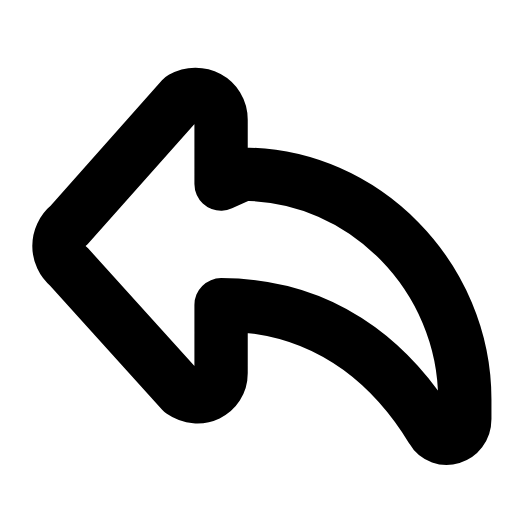
t = 0.00 s
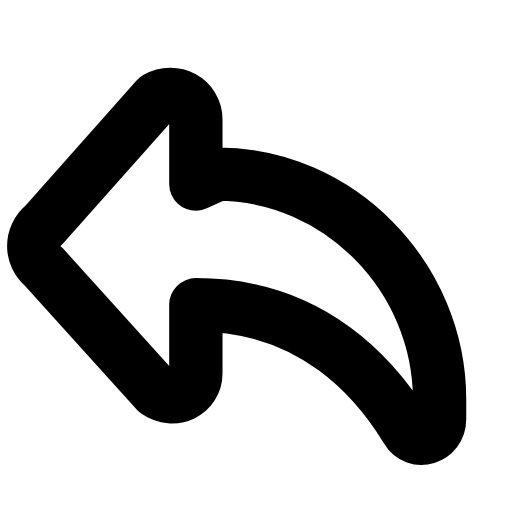
t = 0.25 s
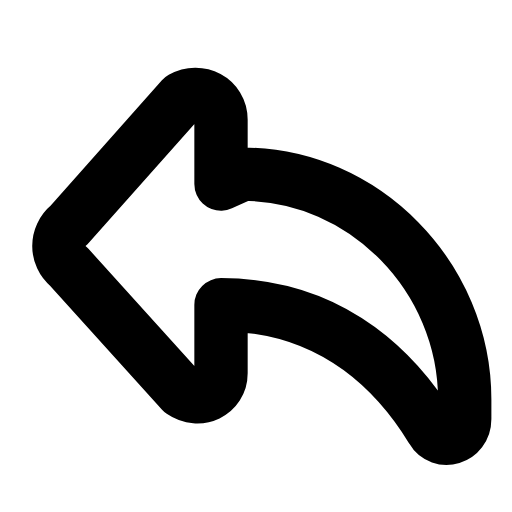
t = 0.50 s
t = 0.73 s: frame unchanged from t = 0.00 s, image omitted
t = 0.99 s: frame unchanged from t = 0.00 s, image omitted
t = 1.25 s: frame unchanged from t = 0.00 s, image omitted

The animated SVG that drew these frames (rendered in a browser with its animation timeline set to each time). Animation: 1 SMIL element (animateTransform=1); one cycle of 1.50 s, repeats indefinitely.

<svg xmlns="http://www.w3.org/2000/svg" width="24" height="24" viewBox="0 0 24 24" fill="none"><g transform="translate(-0.245 -0.249) scale(1.02)"><g><animateTransform attributeName="transform" type="translate" values="0 0;0 0;-1.4 0;0 0;0 0;0 0;0 0;-1.4 0;0 0;0 0;0 0" keyTimes="0;0.135;0.2475;0.36;0.45;0.6;0.66;0.735;0.81;0.9;1" dur="1.5s" repeatCount="indefinite" calcMode="spline" keySplines="0.16 1 0.3 1;0.16 1 0.3 1;0.16 1 0.3 1;0.16 1 0.3 1;0.16 1 0.3 1;0.16 1 0.3 1;0.16 1 0.3 1;0.16 1 0.3 1;0.16 1 0.3 1;0.16 1 0.3 1"/><path stroke="currentColor" stroke-width="2.451" stroke-linecap="round" stroke-linejoin="round" fill="none" d="M10.4 8.7L10.4 5.75C10.4 4.8 9.4 4.3 8.6 4.75L3.4 10.6C2.8 11.1 2.8 12 3.4 12.5L8.6 18.25C9.4 18.8 10.4 18.3 10.4 17.4L10.4 14.25C15.8 14.25 18.7 17.7 20.1 20C20.5 20.7 21.6 20.4 21.6 19.5L21.6 18.6C21.6 13 17 8.25 11.4 8.25Z"></path></g></g></svg>
